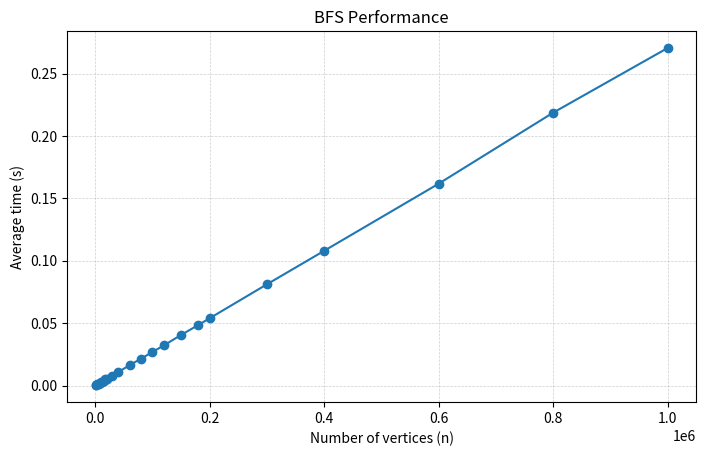

This chart was generated by the following Python code:
import csv
import time
from collections import deque
from numbers import Real
from typing import List, Tuple

import matplotlib.pyplot as plt

INPUTS: List[int] = [
    1000,
    2000,
    4000,
    6000,
    8000,
    10000,
    12000,
    15000,
    18000,
    20000,
    30000,
    40000,
    60000,
    80000,
    100000,
    120000,
    150000,
    180000,
    200000,
    300000,
    400000,
    600000,
    800000,
    1000000,
]

RUNS = 5
DEGREE_STEPS = (1, 2, 3)


def normalize_node_count(node_count: Real) -> int:
    if isinstance(node_count, bool) or not isinstance(node_count, Real):
        raise TypeError("node_count must be an int or float")
    if node_count <= 0:
        return 0
    return int(node_count)


def normalize_start(start: Real, node_count: int) -> int:
    if isinstance(start, bool) or not isinstance(start, Real):
        raise TypeError("start must be an int or float")
    return int(start) % node_count


def bfs(node_count: Real, start: Real = 0) -> int:
    node_count_int = normalize_node_count(node_count)
    if node_count_int <= 0:
        return 0

    start_int = normalize_start(start, node_count_int)
    visited = bytearray(node_count_int)
    queue = deque([start_int])
    visited[start_int] = 1
    visited_count = 0

    while queue:
        node = queue.popleft()
        visited_count += 1
        for step in DEGREE_STEPS:
            neighbor_plus = (node + step) % node_count_int
            neighbor_minus = (node - step) % node_count_int

            if not visited[neighbor_plus]:
                visited[neighbor_plus] = 1
                queue.append(neighbor_plus)

            if not visited[neighbor_minus]:
                visited[neighbor_minus] = 1
                queue.append(neighbor_minus)

    return visited_count


def measure_times(inputs: List[int], runs: int) -> List[Tuple[int, float]]:
    results: List[Tuple[int, float]] = []

    for n in inputs:
        # Warm-up traversal (not included in timing).
        bfs(n, 0)

        elapsed_sum = 0.0
        for _ in range(runs):
            start = time.perf_counter()
            bfs(n, 0)
            elapsed_sum += time.perf_counter() - start

        results.append((n, elapsed_sum / runs))

    return results


def format_time(value: float) -> str:
    return f"{value:.6f}"


def save_csv(results: List[Tuple[int, float]], path: str) -> None:
    with open(path, "w", newline="", encoding="utf-8") as csv_file:
        writer = csv.writer(csv_file)
        writer.writerow(["n", "avg_time_s"])
        for n, avg_time in results:
            writer.writerow([n, f"{avg_time:.12f}"])


def save_table(results: List[Tuple[int, float]], path: str) -> None:
    table_height = max(6.5, 2.0 + 0.35 * len(results))
    fig, ax = plt.subplots(figsize=(7.0, table_height))
    ax.axis("off")
    cell_text = [[str(n), format_time(t)] for n, t in results]
    table = ax.table(
        cellText=cell_text,
        colLabels=["n", "avg_time_s"],
        cellLoc="center",
        loc="center",
    )
    table.auto_set_font_size(False)
    table.set_fontsize(10)
    table.scale(1.1, 1.2)
    fig.tight_layout(pad=0.5)
    fig.savefig(path, dpi=200)
    plt.close(fig)


def save_graph(results: List[Tuple[int, float]], path: str) -> None:
    xs = [n for n, _ in results]
    ys = [t for _, t in results]
    fig, ax = plt.subplots(figsize=(7.0, 4.5))
    ax.plot(xs, ys, marker="o", linewidth=1.5)
    ax.set_xlabel("Number of vertices (n)")
    ax.set_ylabel("Average time (s)")
    ax.set_title("BFS Performance")
    ax.grid(True, linestyle="--", linewidth=0.5, alpha=0.6)
    fig.tight_layout(pad=0.5)
    fig.savefig(path, dpi=200)
    plt.close(fig)


def main() -> None:
    data = measure_times(INPUTS, RUNS)
    save_csv(data, "bfs_results.csv")
    save_table(data, "bfs_table.png")
    save_graph(data, "bfs_graph.png")
    for n, avg_time in data:
        print(f"{n}: {format_time(avg_time)} s")


if __name__ == "__main__":
    main()
